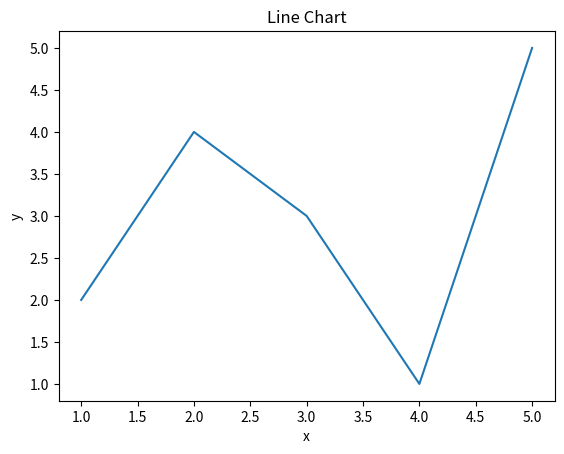

Here is the Python script that generated this plot:
import matplotlib.pyplot as plt
# 准备数据
x = [1, 2, 3, 4, 5]
y = [2, 4, 3, 1, 5]

# 绘制折线图
plt.plot(x, y)

# 添加标题和坐标轴标签
plt.title("Line Chart")
plt.xlabel("x")
plt.ylabel("y")

# 显示图表
plt.show()
